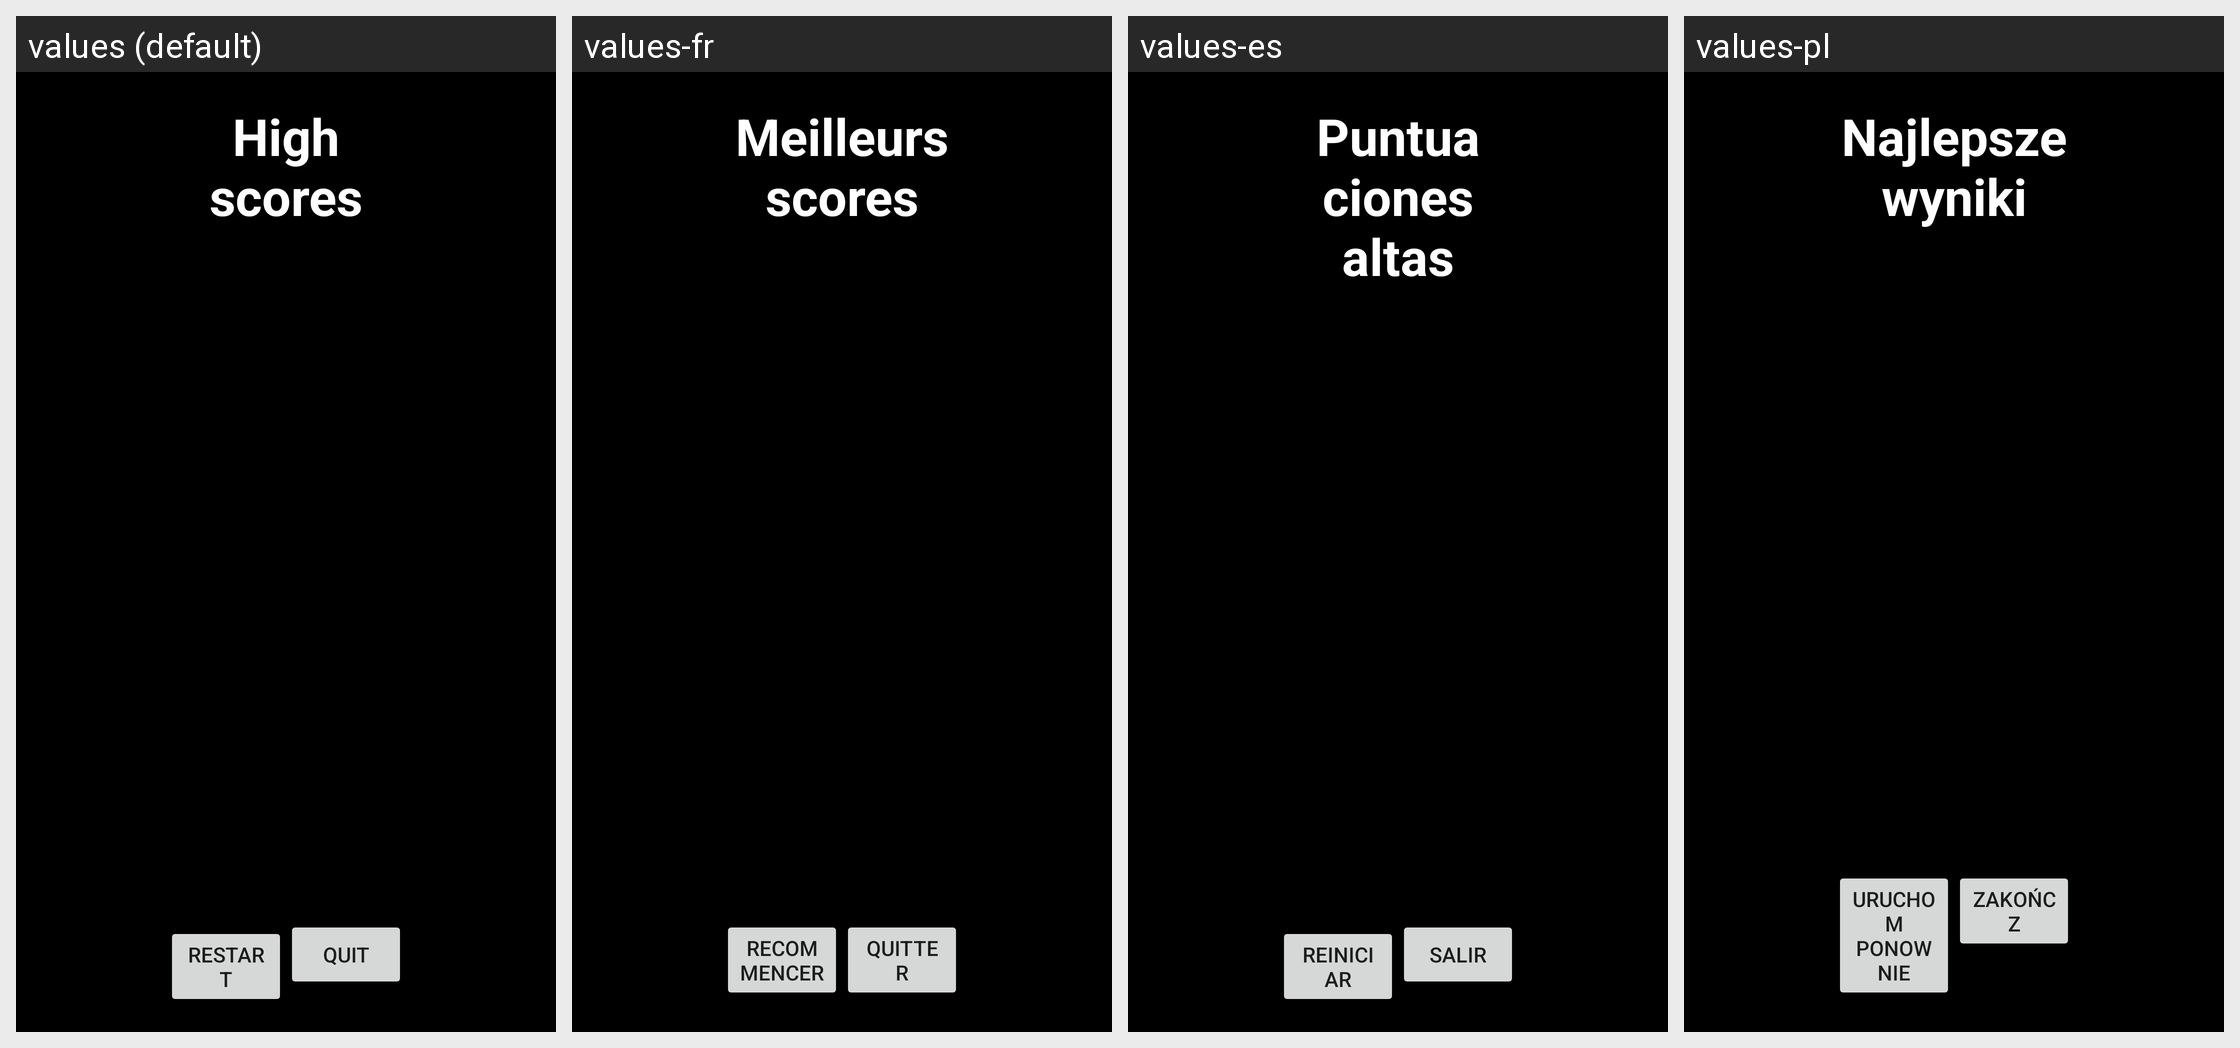

For this localized Android screen grid, give each drawn string resource with its value in every locale shown.
Android screen res/layout/layout_score.xml rendered under 4 locales, left to right: values (default), values-fr, values-es, values-pl. Device: Nexus 5 (rendered at 1080×1920; each locale shown at half size, 540×960, under a caption strip naming it); theme Theme.MaterialComponents.DayNight.NoActionBar.
Other locales in the repository, not shown: values-cs, values-da, values-de, values-it, values-ja, values-nb, values-nl, values-ru, values-sv, values-zh-rCN, values-zh-rHK.
Strings drawn on this screen, with the default value and each locale's value (text and hints the layout hard-codes, and strings that could not be matched under every locale, appear in the picture but are not listed):

str_rank_caption
  values: High scores
  values-fr: Meilleurs scores
  values-es: Puntuaciones altas
  values-pl: Najlepsze wyniki

str_btn_restart
  values: Restart
  values-fr: Recommencer
  values-es: Reiniciar
  values-pl: Uruchom ponownie

str_btn_quit
  values: Quit
  values-fr: Quitter
  values-es: Salir
  values-pl: Zakończ
